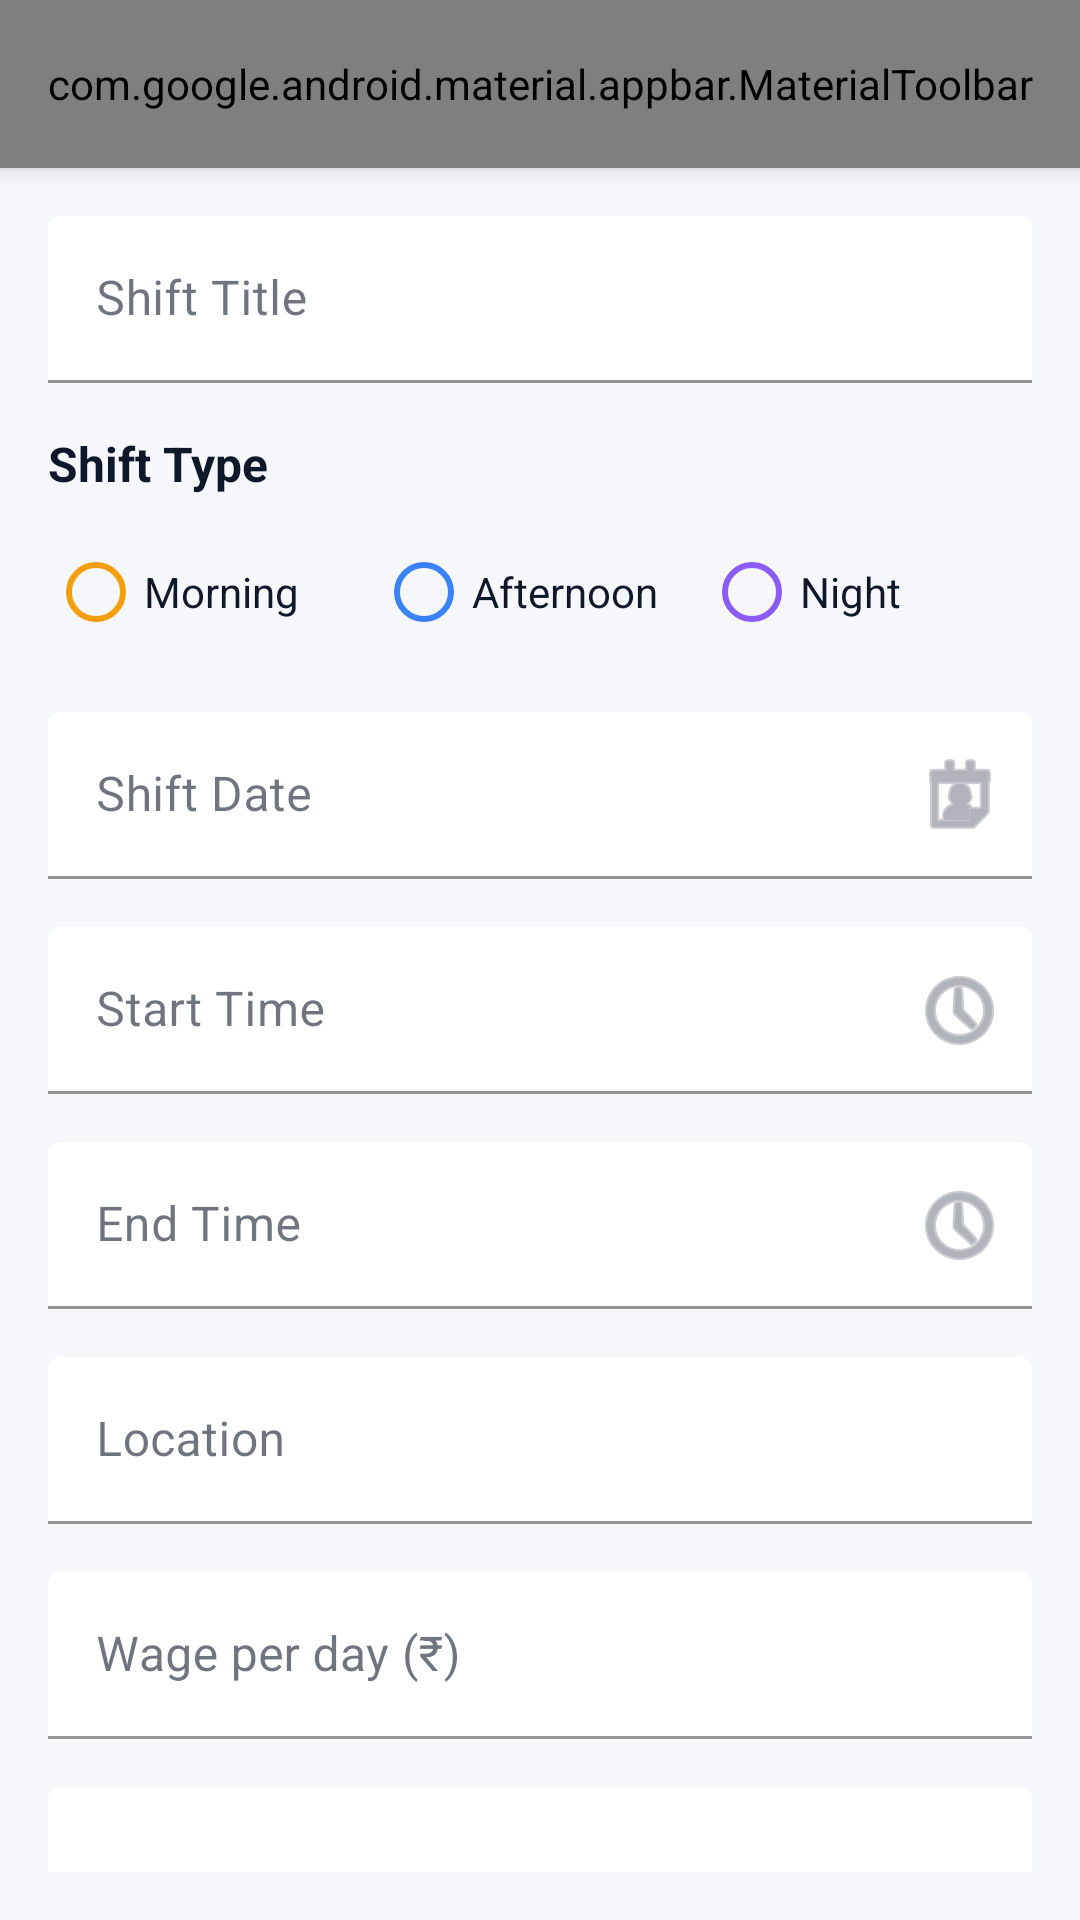

Layout XML and referenced resources for this Android screen:
<!-- AndroidManifest.xml: application theme Theme.Verson1 -->
<!-- res/layout/activity_post_shift.xml -->
<?xml version="1.0" encoding="utf-8"?>
<androidx.constraintlayout.widget.ConstraintLayout xmlns:android="http://schemas.android.com/apk/res/android"
    xmlns:app="http://schemas.android.com/apk/res-auto"
    android:layout_width="match_parent"
    android:layout_height="match_parent"
    android:background="@color/bg_main">

    
    <com.google.android.material.appbar.AppBarLayout
        android:id="@+id/app_bar"
        android:layout_width="match_parent"
        android:layout_height="wrap_content"
        android:background="@color/brand_orange"
        android:elevation="4dp"
        app:layout_constraintTop_toTopOf="parent">

        <com.google.android.material.appbar.MaterialToolbar
            android:id="@+id/toolbar"
            android:layout_width="match_parent"
            android:layout_height="?attr/actionBarSize"
            app:menu="@menu/menu_toolbar_sign_out"
            app:navigationIcon="?attr/homeAsUpIndicator"
            app:navigationIconTint="#FFFFFF"
            app:popupTheme="@style/ThemeOverlay.MaterialComponents.Light"
            app:title="Post New Shift"
            app:titleTextColor="#FFFFFF" />
    </com.google.android.material.appbar.AppBarLayout>

    
    <androidx.core.widget.NestedScrollView
        android:layout_width="match_parent"
        android:layout_height="0dp"
        android:padding="16dp"
        app:layout_constraintBottom_toBottomOf="parent"
        app:layout_constraintTop_toBottomOf="@id/app_bar">

        <LinearLayout
            android:layout_width="match_parent"
            android:layout_height="wrap_content"
            android:orientation="vertical">

            
            <com.google.android.material.textfield.TextInputLayout
                android:id="@+id/til_shift_title"
                android:layout_width="match_parent"
                android:layout_height="wrap_content"
                android:layout_marginBottom="16dp"
                android:hint="Shift Title"
                app:boxBackgroundColor="@color/card_background"
                app:boxStrokeColor="@color/brand_primary"
                app:hintTextColor="@color/text_primary"
                app:prefixTextColor="@color/text_primary">

                <com.google.android.material.textfield.TextInputEditText
                    android:id="@+id/et_shift_title"
                    android:layout_width="match_parent"
                    android:layout_height="wrap_content"
                    android:inputType="text"
                    android:textColor="@color/text_primary" />
            </com.google.android.material.textfield.TextInputLayout>

            
            <TextView
                android:layout_width="wrap_content"
                android:layout_height="wrap_content"
                android:layout_marginBottom="8dp"
                android:text="Shift Type"
                android:textColor="@color/text_primary"
                android:textSize="16sp"
                android:textStyle="bold" />

            <RadioGroup
                android:id="@+id/rg_shift_type"
                android:layout_width="match_parent"
                android:layout_height="wrap_content"
                android:layout_marginBottom="16dp"
                android:orientation="horizontal">

                <RadioButton
                    android:id="@+id/rb_morning"
                    android:layout_width="0dp"
                    android:layout_height="wrap_content"
                    android:layout_weight="1"
                    android:buttonTint="@color/shift_morning"
                    android:text="Morning"
                    android:textColor="@color/text_primary" />

                <RadioButton
                    android:id="@+id/rb_afternoon"
                    android:layout_width="0dp"
                    android:layout_height="wrap_content"
                    android:layout_weight="1"
                    android:buttonTint="@color/shift_afternoon"
                    android:text="Afternoon"
                    android:textColor="@color/text_primary" />

                <RadioButton
                    android:id="@+id/rb_night"
                    android:layout_width="0dp"
                    android:layout_height="wrap_content"
                    android:layout_weight="1"
                    android:buttonTint="@color/shift_night"
                    android:text="Night"
                    android:textColor="@color/text_primary" />
            </RadioGroup>

            
            <com.google.android.material.textfield.TextInputLayout
                android:id="@+id/til_date"
                android:layout_width="match_parent"
                android:layout_height="wrap_content"
                android:layout_marginBottom="16dp"
                android:hint="Shift Date"
                app:boxBackgroundColor="@color/card_background"
                app:boxStrokeColor="@color/brand_primary"
                app:endIconDrawable="@android:drawable/ic_menu_my_calendar"
                app:endIconMode="custom"
                app:hintTextColor="@color/text_secondary">

                <com.google.android.material.textfield.TextInputEditText
                    android:id="@+id/et_date"
                    android:layout_width="match_parent"
                    android:layout_height="wrap_content"
                    android:focusable="false"
                    android:inputType="none"
                    android:textColor="@color/text_primary" />
            </com.google.android.material.textfield.TextInputLayout>

            
            <com.google.android.material.textfield.TextInputLayout
                android:id="@+id/til_start_time"
                android:layout_width="match_parent"
                android:layout_height="wrap_content"
                android:layout_marginBottom="16dp"
                android:hint="Start Time"
                app:boxBackgroundColor="@color/card_background"
                app:boxStrokeColor="@color/brand_primary"
                app:endIconDrawable="@android:drawable/ic_menu_recent_history"
                app:endIconMode="custom"
                app:hintTextColor="@color/text_secondary">

                <com.google.android.material.textfield.TextInputEditText
                    android:id="@+id/et_start_time"
                    android:layout_width="match_parent"
                    android:layout_height="wrap_content"
                    android:focusable="false"
                    android:inputType="none"
                    android:textColor="@color/text_primary" />
            </com.google.android.material.textfield.TextInputLayout>

            
            <com.google.android.material.textfield.TextInputLayout
                android:id="@+id/til_end_time"
                android:layout_width="match_parent"
                android:layout_height="wrap_content"
                android:layout_marginBottom="16dp"
                android:hint="End Time"
                app:boxBackgroundColor="@color/card_background"
                app:boxStrokeColor="@color/brand_primary"
                app:endIconDrawable="@android:drawable/ic_menu_recent_history"
                app:endIconMode="custom"
                app:hintTextColor="@color/text_secondary">

                <com.google.android.material.textfield.TextInputEditText
                    android:id="@+id/et_end_time"
                    android:layout_width="match_parent"
                    android:layout_height="wrap_content"
                    android:focusable="false"
                    android:inputType="none"
                    android:textColor="@color/text_primary" />
            </com.google.android.material.textfield.TextInputLayout>

            
            <com.google.android.material.textfield.TextInputLayout
                android:id="@+id/til_location"
                android:layout_width="match_parent"
                android:layout_height="wrap_content"
                android:layout_marginBottom="16dp"
                android:hint="Location"
                app:boxBackgroundColor="@color/card_background"
                app:boxStrokeColor="@color/brand_primary"
                app:hintTextColor="@color/text_secondary">

                <com.google.android.material.textfield.TextInputEditText
                    android:id="@+id/et_location"
                    android:layout_width="match_parent"
                    android:layout_height="wrap_content"
                    android:inputType="text"
                    android:textColor="@color/text_primary" />
            </com.google.android.material.textfield.TextInputLayout>

            
            <com.google.android.material.textfield.TextInputLayout
                android:id="@+id/til_wage"
                android:layout_width="match_parent"
                android:layout_height="wrap_content"
                android:layout_marginBottom="16dp"
                android:hint="Wage per day (₹)"
                app:boxBackgroundColor="@color/card_background"
                app:boxStrokeColor="@color/brand_primary"
                app:hintTextColor="@color/text_secondary"
                app:prefixText="₹">

                <com.google.android.material.textfield.TextInputEditText
                    android:id="@+id/et_wage"
                    android:layout_width="match_parent"
                    android:layout_height="wrap_content"
                    android:inputType="numberDecimal"
                    android:textColor="@color/text_primary" />
            </com.google.android.material.textfield.TextInputLayout>

            
            <com.google.android.material.textfield.TextInputLayout
                android:id="@+id/til_description"
                android:layout_width="match_parent"
                android:layout_height="wrap_content"
                android:layout_marginBottom="24dp"
                android:hint="Job Description"
                app:boxBackgroundColor="@color/card_background"
                app:boxStrokeColor="@color/brand_primary"
                app:hintTextColor="@color/text_secondary">

                <com.google.android.material.textfield.TextInputEditText
                    android:id="@+id/et_description"
                    android:layout_width="match_parent"
                    android:layout_height="120dp"
                    android:gravity="top"
                    android:inputType="textMultiLine"
                    android:textColor="@color/text_primary" />
            </com.google.android.material.textfield.TextInputLayout>

            
            <com.google.android.material.button.MaterialButton
                android:id="@+id/btn_post_shift"
                android:layout_width="match_parent"
                android:layout_height="56dp"
                android:text="Post Shift"
                android:textSize="16sp"
                android:textStyle="bold"
                app:backgroundTint="@color/brand_primary"
                app:cornerRadius="12dp" />

        </LinearLayout>
    </androidx.core.widget.NestedScrollView>

    
    <ProgressBar
        android:id="@+id/progress_bar"
        android:layout_width="wrap_content"
        android:layout_height="wrap_content"
        android:indeterminateTint="@color/brand_primary"
        android:visibility="gone"
        app:layout_constraintBottom_toBottomOf="parent"
        app:layout_constraintEnd_toEndOf="parent"
        app:layout_constraintStart_toStartOf="parent"
        app:layout_constraintTop_toTopOf="parent" />

</androidx.constraintlayout.widget.ConstraintLayout>
<!-- resources referenced by this layout -->
<resources>
  <color name="bg_main">#F5F7FB</color>
  <color name="brand_orange">#FF5E2C</color>
  <color name="brand_primary">#FF5E2C</color>
  <color name="card_background">#FFFFFF</color>
  <color name="shift_afternoon">#3B82F6</color>
  <color name="shift_morning">#F59E0B</color>
  <color name="shift_night">#8B5CF6</color>
  <color name="text_primary">#0F172A</color>
  <color name="text_secondary">#475569</color>
  <style name="Theme.Verson1" parent="Base.Theme.Verson1" />
  <style name="Base.Theme.Verson1" parent="Theme.MaterialComponents.Light.NoActionBar">
          <item name="colorPrimary">@color/brand_primary</item>
          <item name="colorPrimaryVariant">@color/brand_primary_dark</item>
          <item name="colorOnPrimary">@color/white</item>
  
          <item name="colorSecondary">@color/brand_secondary</item>
          <item name="colorSecondaryVariant">@color/brand_secondary_dark</item>
          <item name="colorOnSecondary">@color/white</item>
  
          <item name="android:colorBackground">@color/bg_main</item>
          <item name="colorOnBackground">@color/text_primary</item>
          <item name="colorSurface">@color/bg_card</item>
          <item name="colorOnSurface">@color/text_primary</item>
          <item name="colorError">@color/status_error</item>
  
          <item name="android:statusBarColor">@color/brand_primary_dark</item>
          <item name="android:windowLightStatusBar" tools:targetApi="m">false</item>
          <item name="android:navigationBarColor">@color/bg_card</item>
          <item name="android:windowLightNavigationBar" tools:targetApi="o_mr1">true</item>
  
          <item name="materialAlertDialogTheme">@style/ThemeOverlay.ShiftSync.Dialog</item>
          <item name="bottomSheetDialogTheme">@style/ThemeOverlay.ShiftSync.BottomSheet</item>
  
          <item name="android:textColorPrimary">@color/text_primary</item>
          <item name="android:textColorSecondary">@color/text_secondary</item>
      </style>
  <color name="brand_primary_dark">#D84315</color>
  <color name="white">#FFFFFF</color>
  <color name="brand_secondary">#4F46E5</color>
  <color name="brand_secondary_dark">#3730A3</color>
  <color name="bg_card">#FFFFFF</color>
  <color name="status_error">#EF4444</color>
  <style name="ThemeOverlay.ShiftSync.Dialog" parent="ThemeOverlay.MaterialComponents.MaterialAlertDialog">
          <item name="colorPrimary">@color/brand_primary</item>
          <item name="materialAlertDialogTitleTextStyle">@style/TextAppearance.ShiftSync.DialogTitle</item>
      </style>
  <style name="ThemeOverlay.ShiftSync.BottomSheet" parent="ThemeOverlay.MaterialComponents.BottomSheetDialog">
          <item name="bottomSheetStyle">@style/Widget.ShiftSync.BottomSheet</item>
      </style>
  <style name="TextAppearance.ShiftSync.DialogTitle" parent="TextAppearance.MaterialComponents.Headline6">
          <item name="android:textColor">@color/text_primary</item>
          <item name="android:textStyle">bold</item>
      </style>
  <style name="Widget.ShiftSync.BottomSheet" parent="Widget.MaterialComponents.BottomSheet.Modal">
          <item name="shapeAppearanceOverlay">@style/ShapeAppearance.ShiftSync.BottomSheet</item>
          <item name="backgroundTint">@color/bg_card</item>
      </style>
  <style name="ShapeAppearance.ShiftSync.BottomSheet" parent="">
          <item name="cornerFamily">rounded</item>
          <item name="cornerSizeTopLeft">24dp</item>
          <item name="cornerSizeTopRight">24dp</item>
      </style>
</resources>
